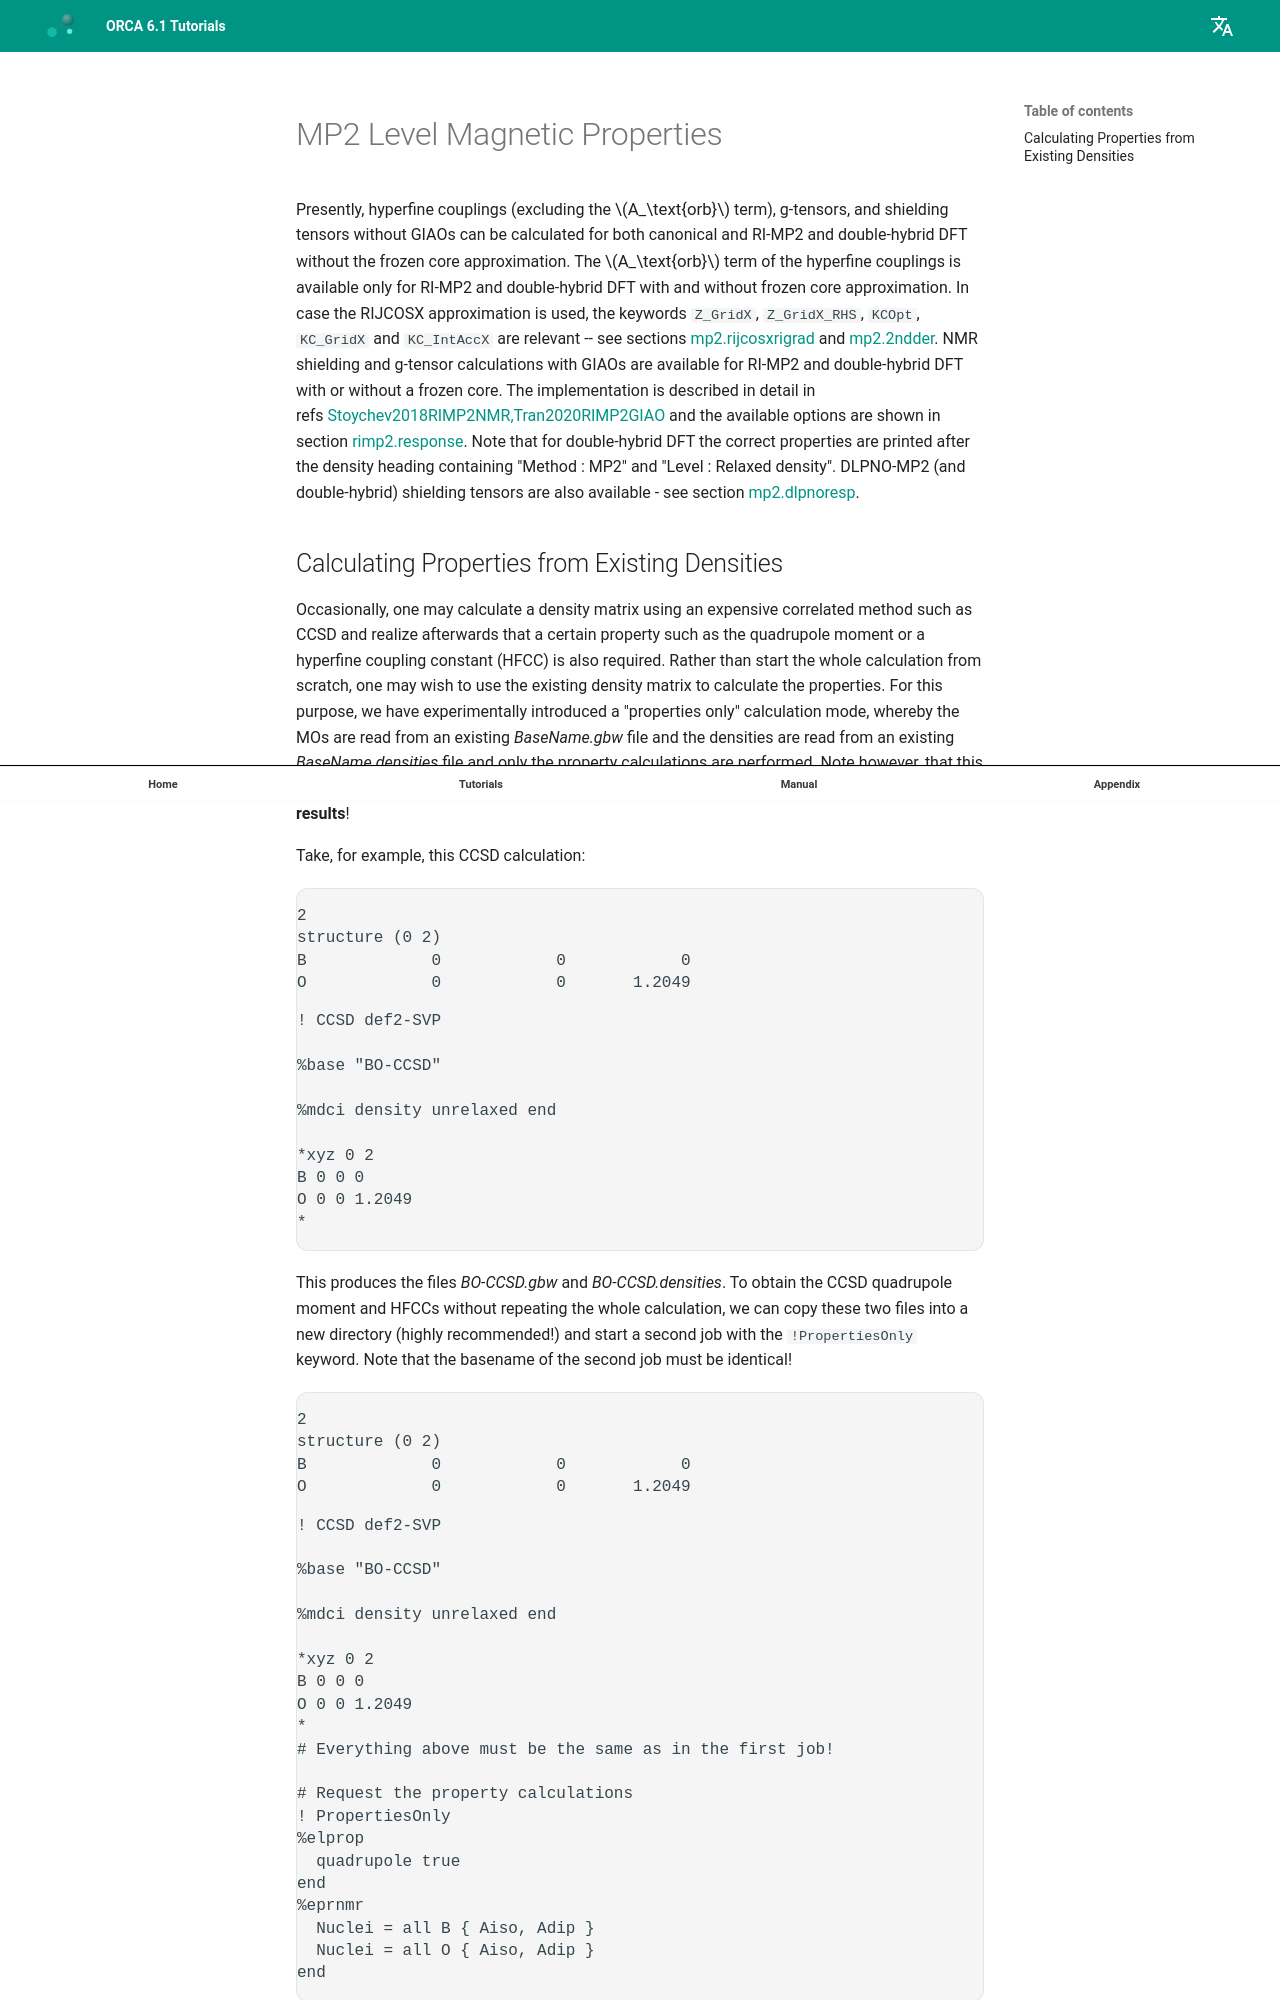

repository: wxyhgk/orca-docs · page: manual/contents/spectroscopyproperties/postHF_magprop/index.html · generator: mkdocs



<a id="sec:spectroscopyproperties.properties.eprnmr.MP2magnetic"></a>
# MP2 Level Magnetic Properties

Presently, hyperfine couplings (excluding the $A_\text{orb}$ term),
g-tensors, and shielding tensors without GIAOs can be calculated for
both canonical and RI-MP2 and double-hybrid DFT without the frozen core
approximation. The $A_\text{orb}$ term of the hyperfine couplings is
available only for RI-MP2 and double-hybrid DFT with and without frozen
core approximation. In case the RIJCOSX approximation is used, the
keywords `Z_GridX`, `Z_GridX_RHS`, `KCOpt`, `KC_GridX` and `KC_IntAccX`
are relevant -- see
sections [mp2.rijcosxrigrad](#sec:modelchemistries.mp2.rijcosxrigrad) and
[mp2.2ndder](#sec:modelchemistries.mp2.2ndder). NMR shielding and g-tensor
calculations with GIAOs are available for RI-MP2 and double-hybrid DFT
with or without a frozen core. The implementation is described in detail
in refs [Stoychev2018RIMP2NMR,Tran2020RIMP2GIAO](../../bibliography.md) and the available
options are shown in
section [rimp2.response](#sec:modelchemistries.mp2.rimp2.response). Note that for double-hybrid
DFT the correct properties are printed after the density heading containing
"Method : MP2" and "Level : Relaxed density". 
DLPNO-MP2 (and double-hybrid) shielding tensors are also available - see
section [mp2.dlpnoresp](#sec:modelchemistries.mp2.dlpnoresp).

<a id="sec:spectroscopyproperties.properties.proponly"></a>
